The GitHub repository Pirangunter21/Milk-Bottle-Defect-Detection-Systems contains a labelled image folder "Random Forest" with 2 categories: bagus, penyok. Examples follow, each with its label.

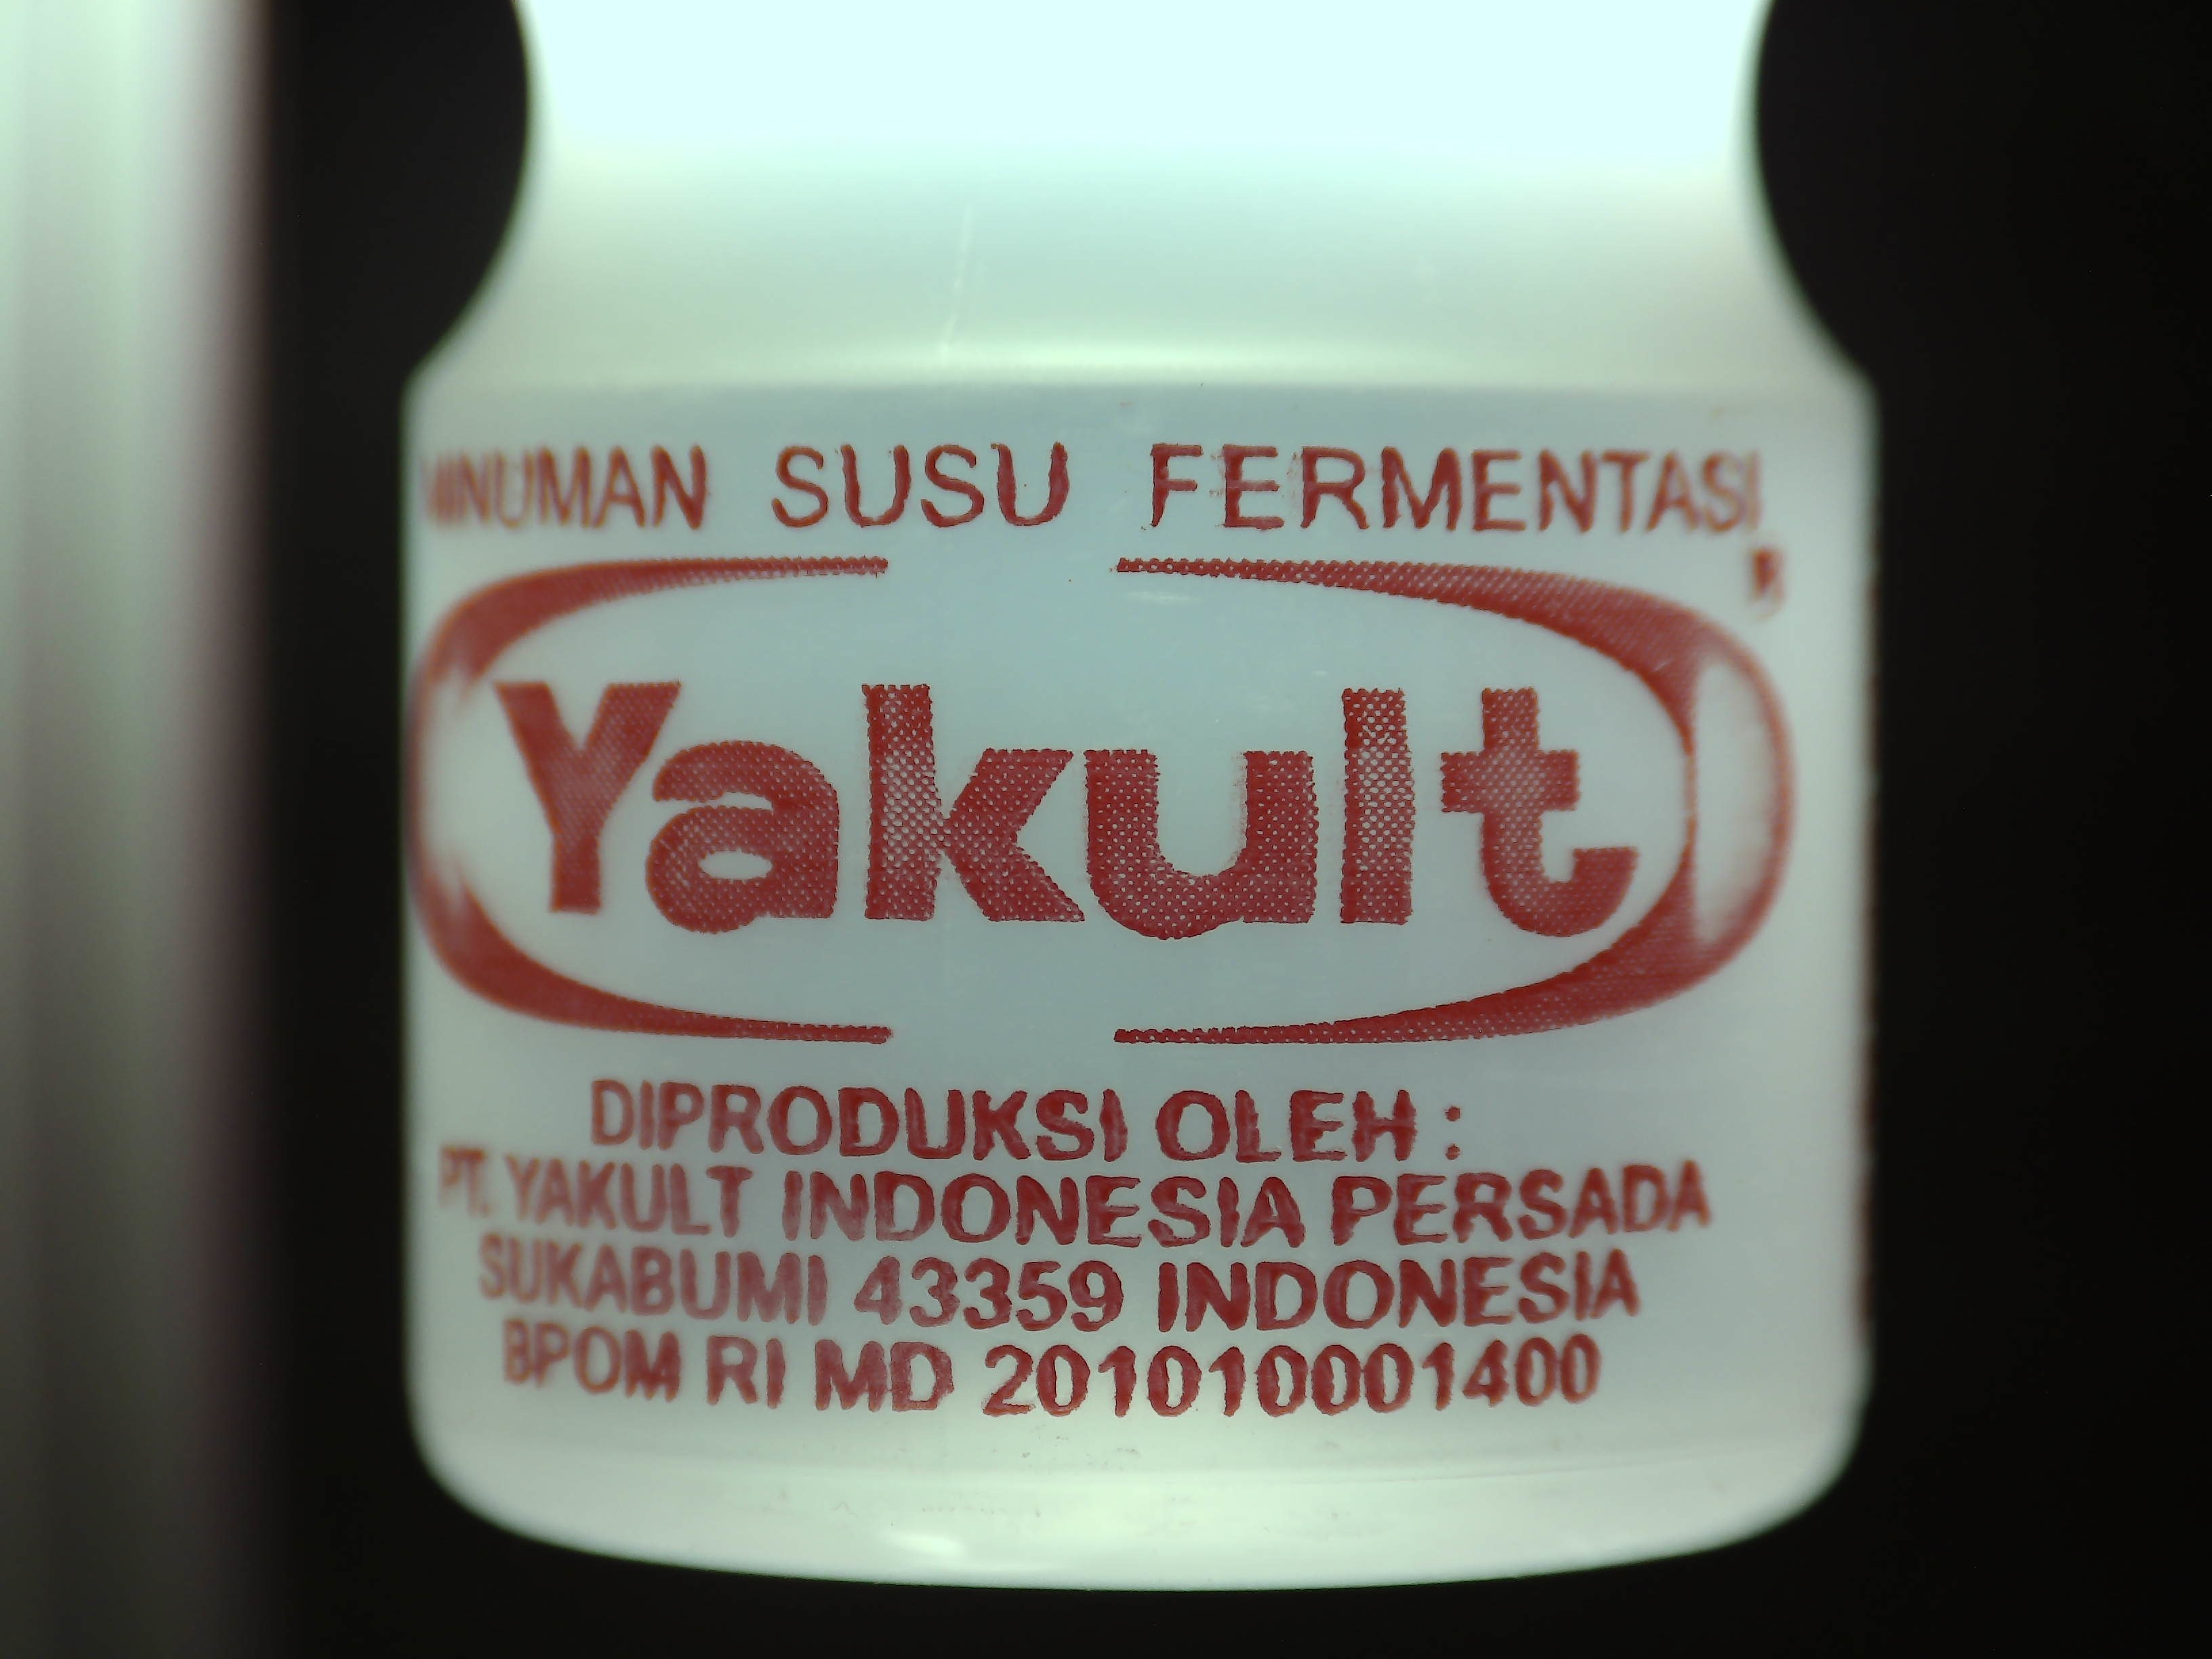
Label: bagus

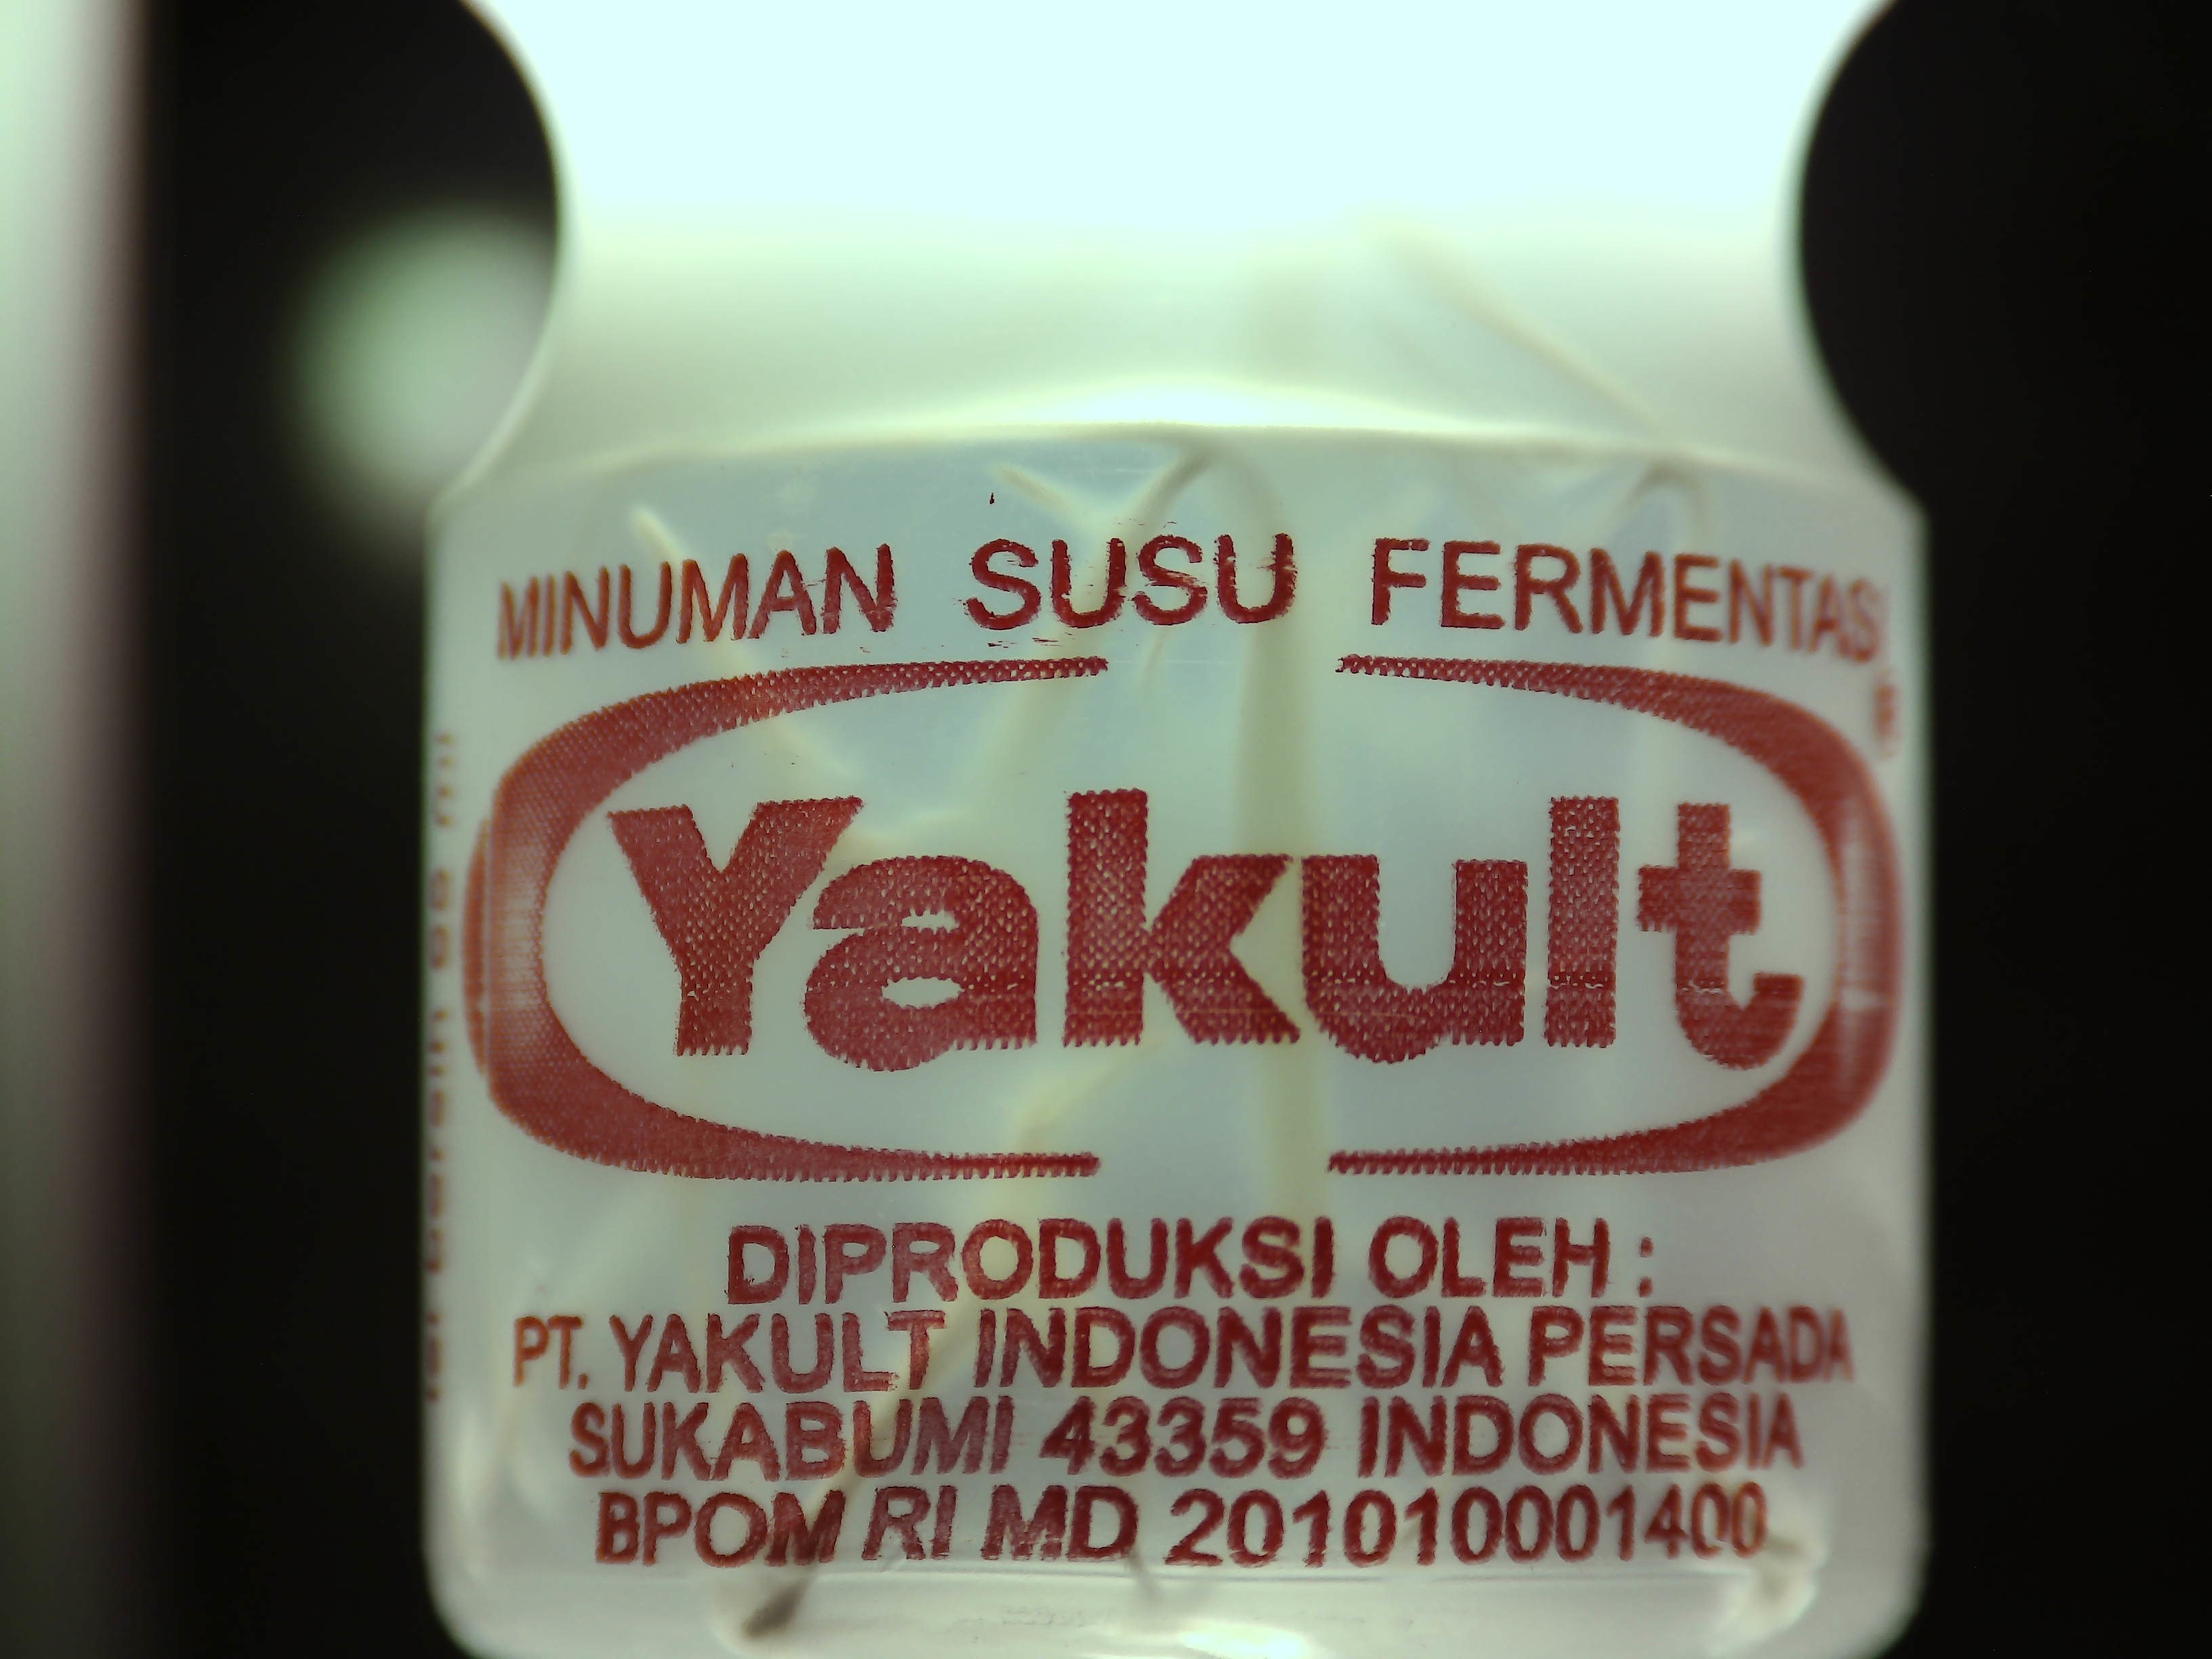
Label: penyok

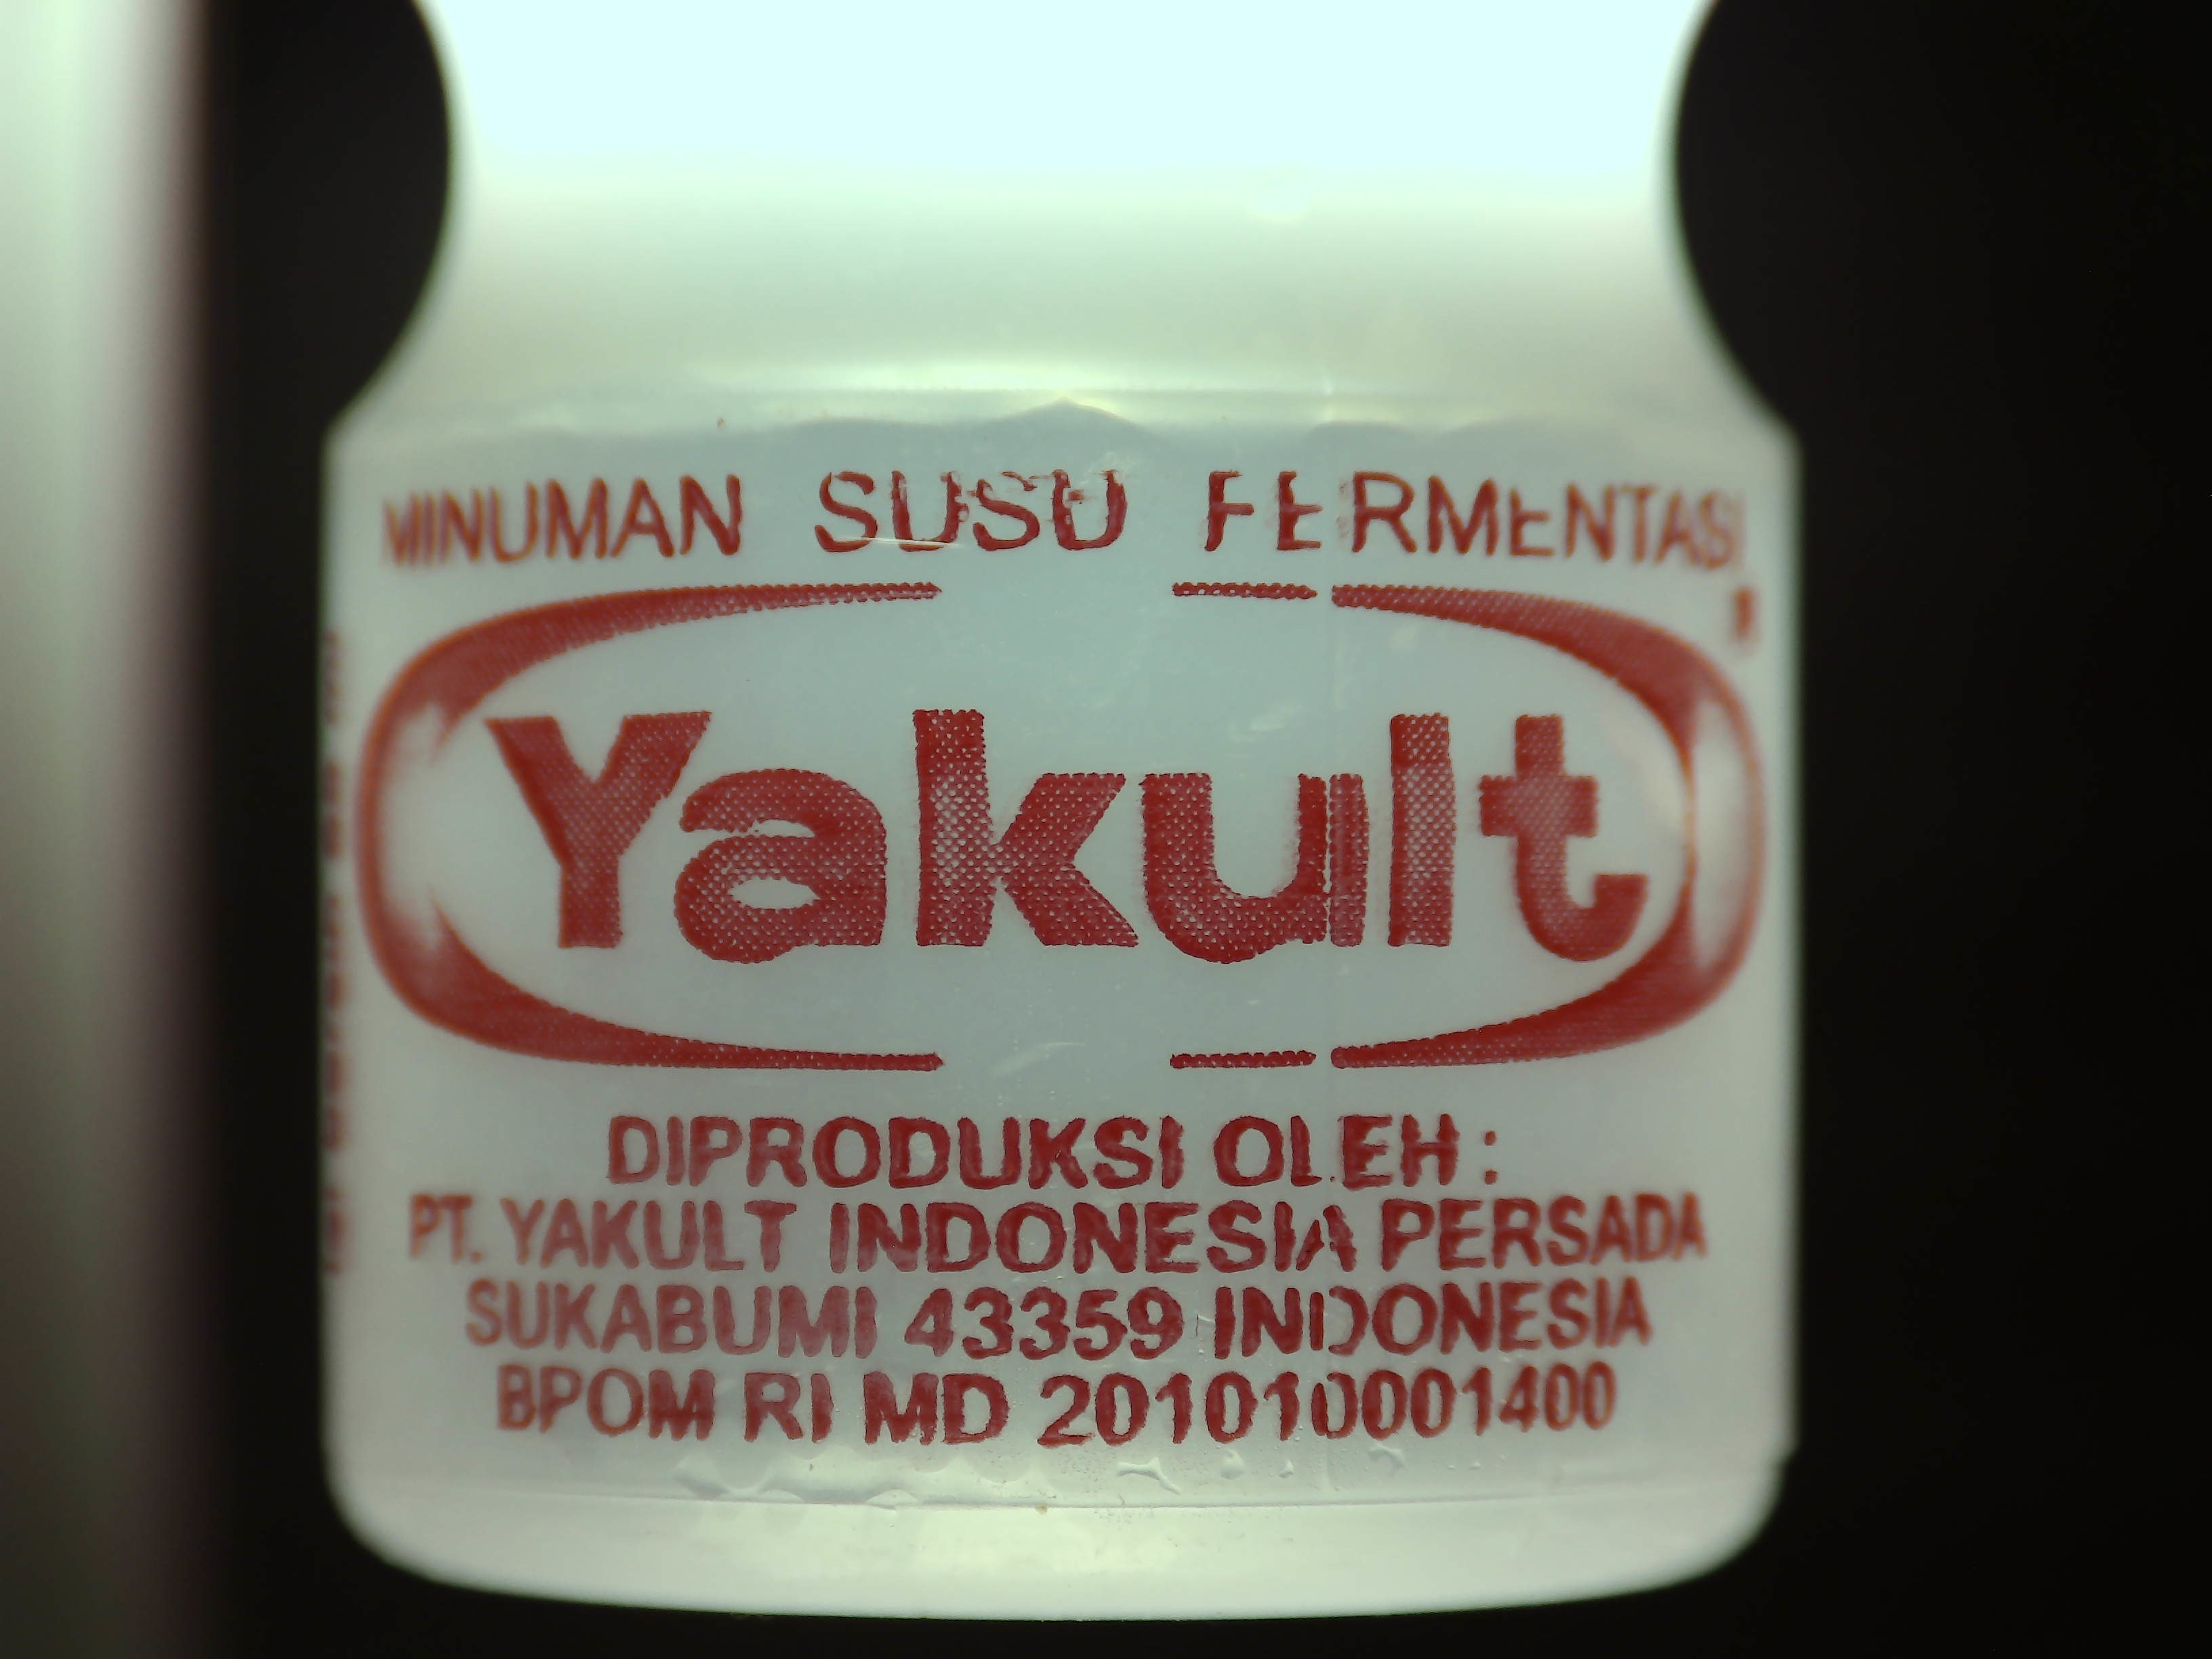
Label: bagus

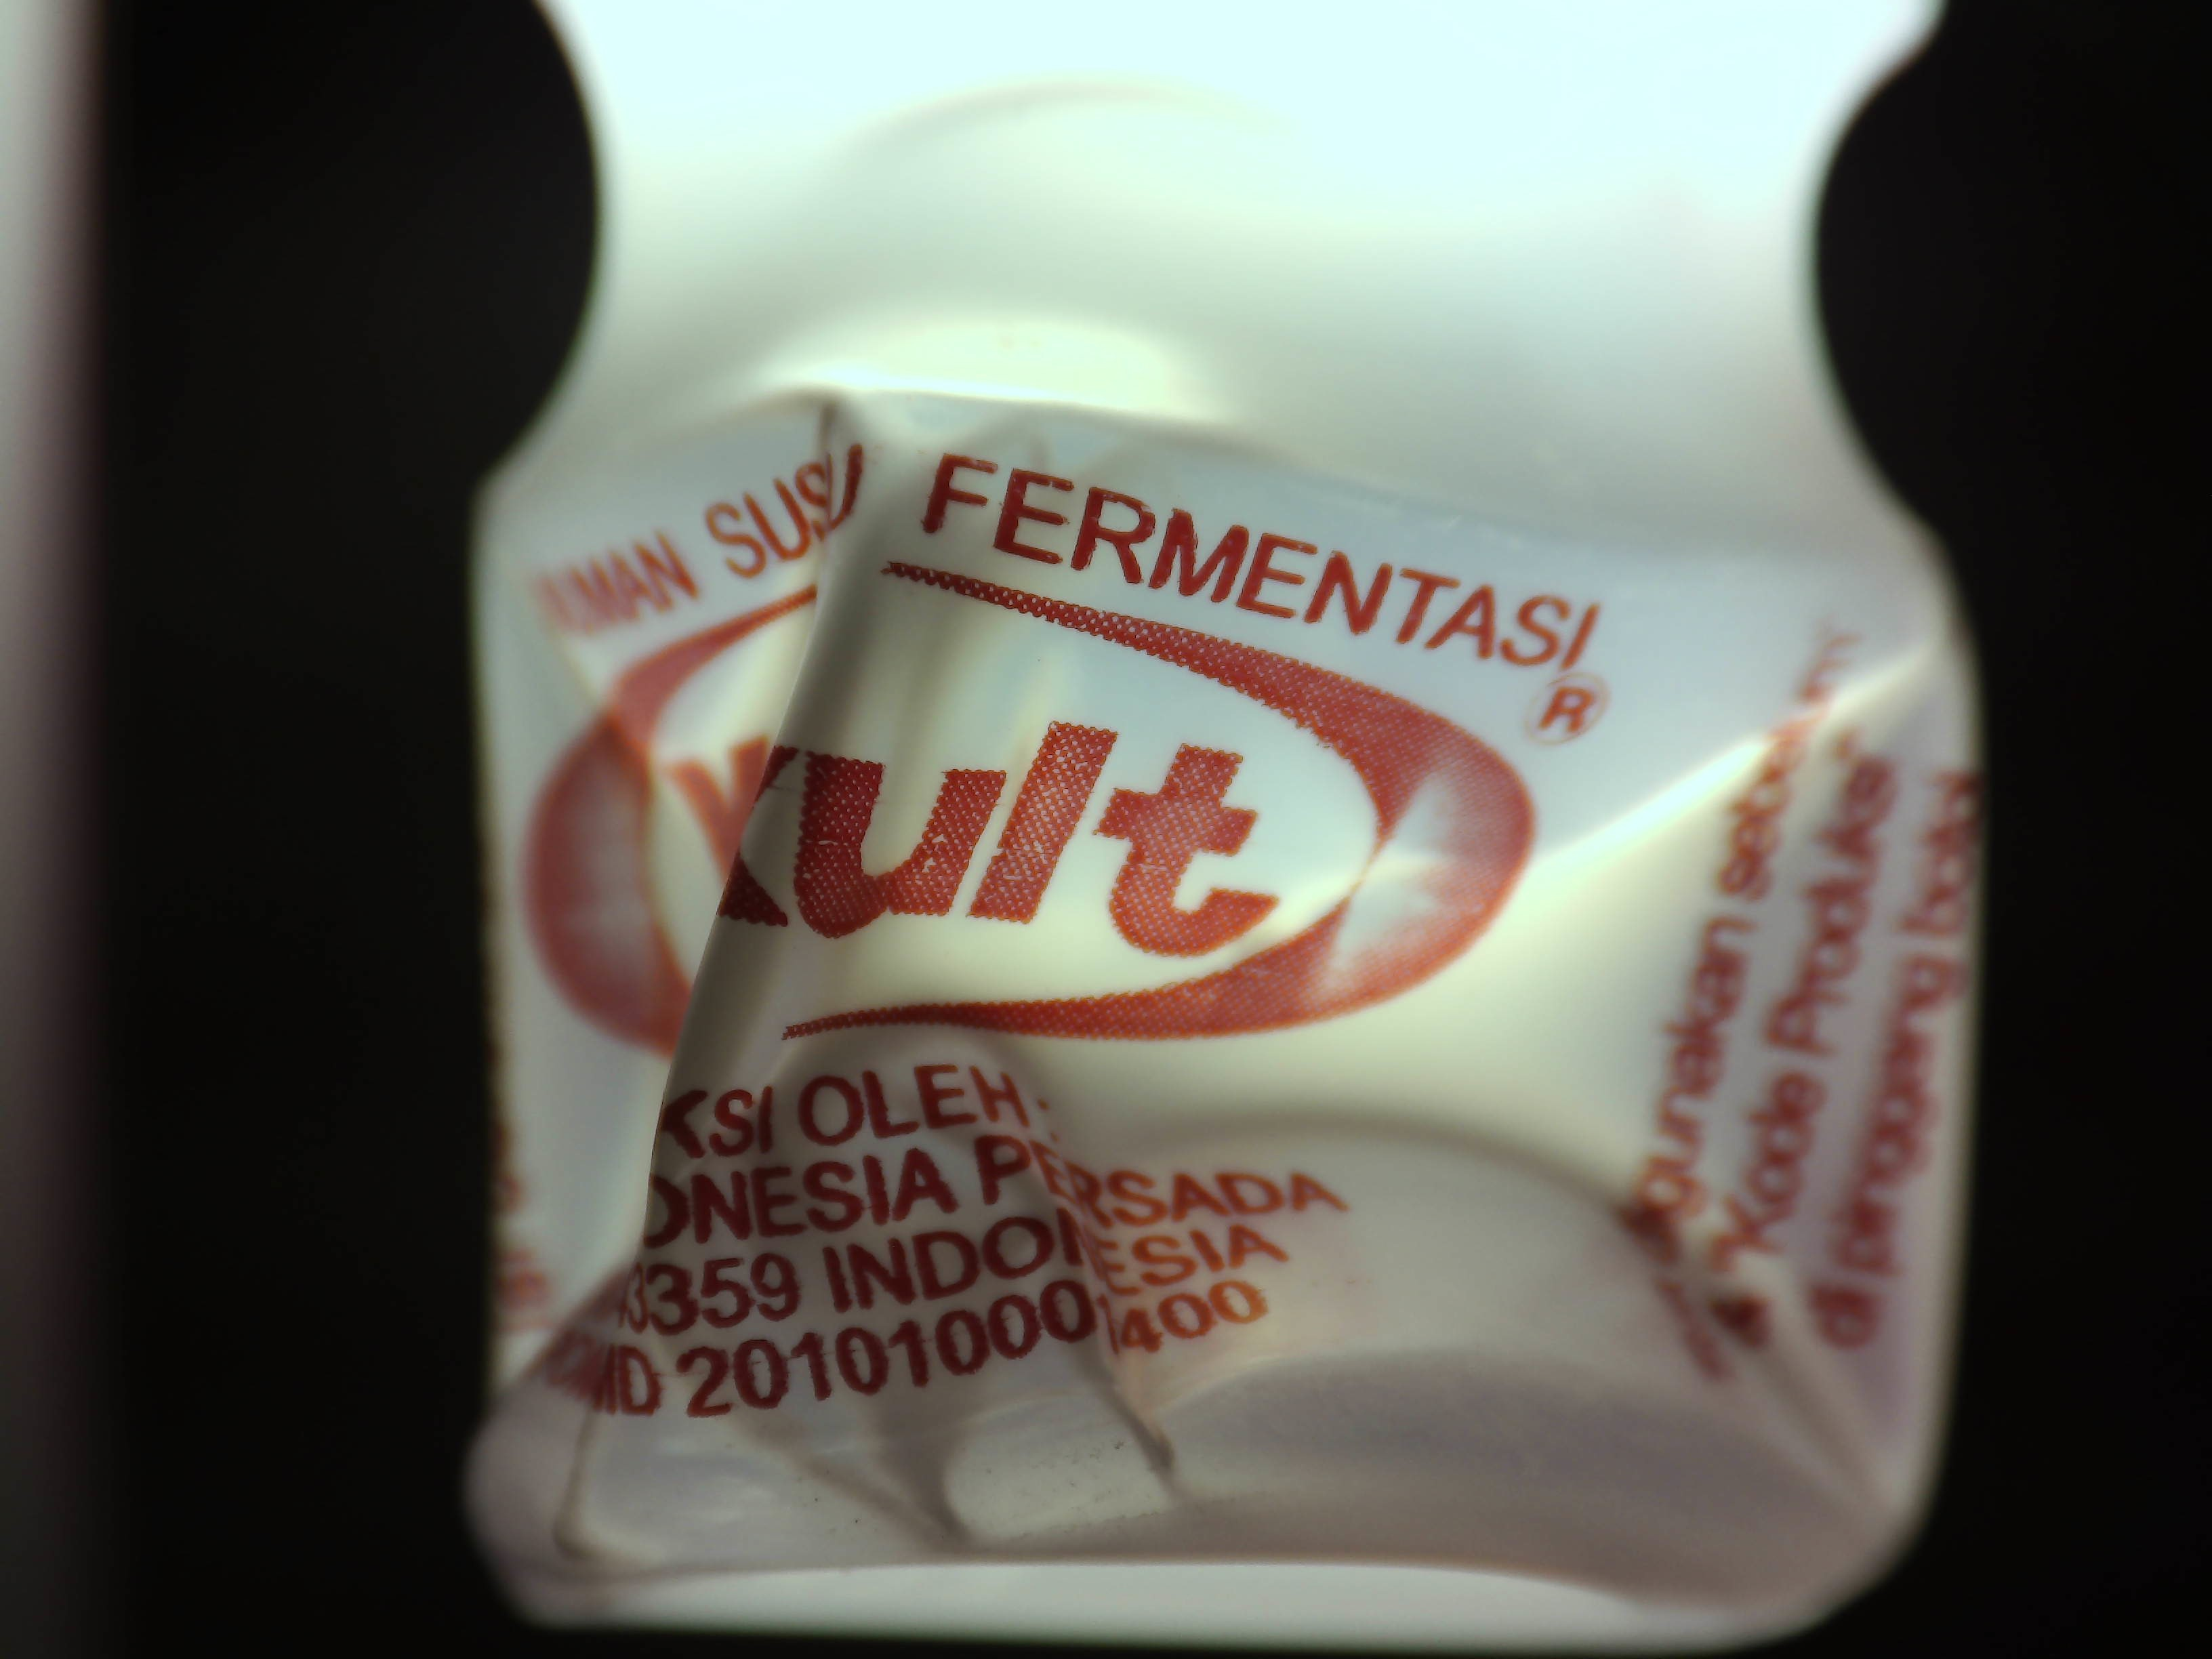
Label: penyok

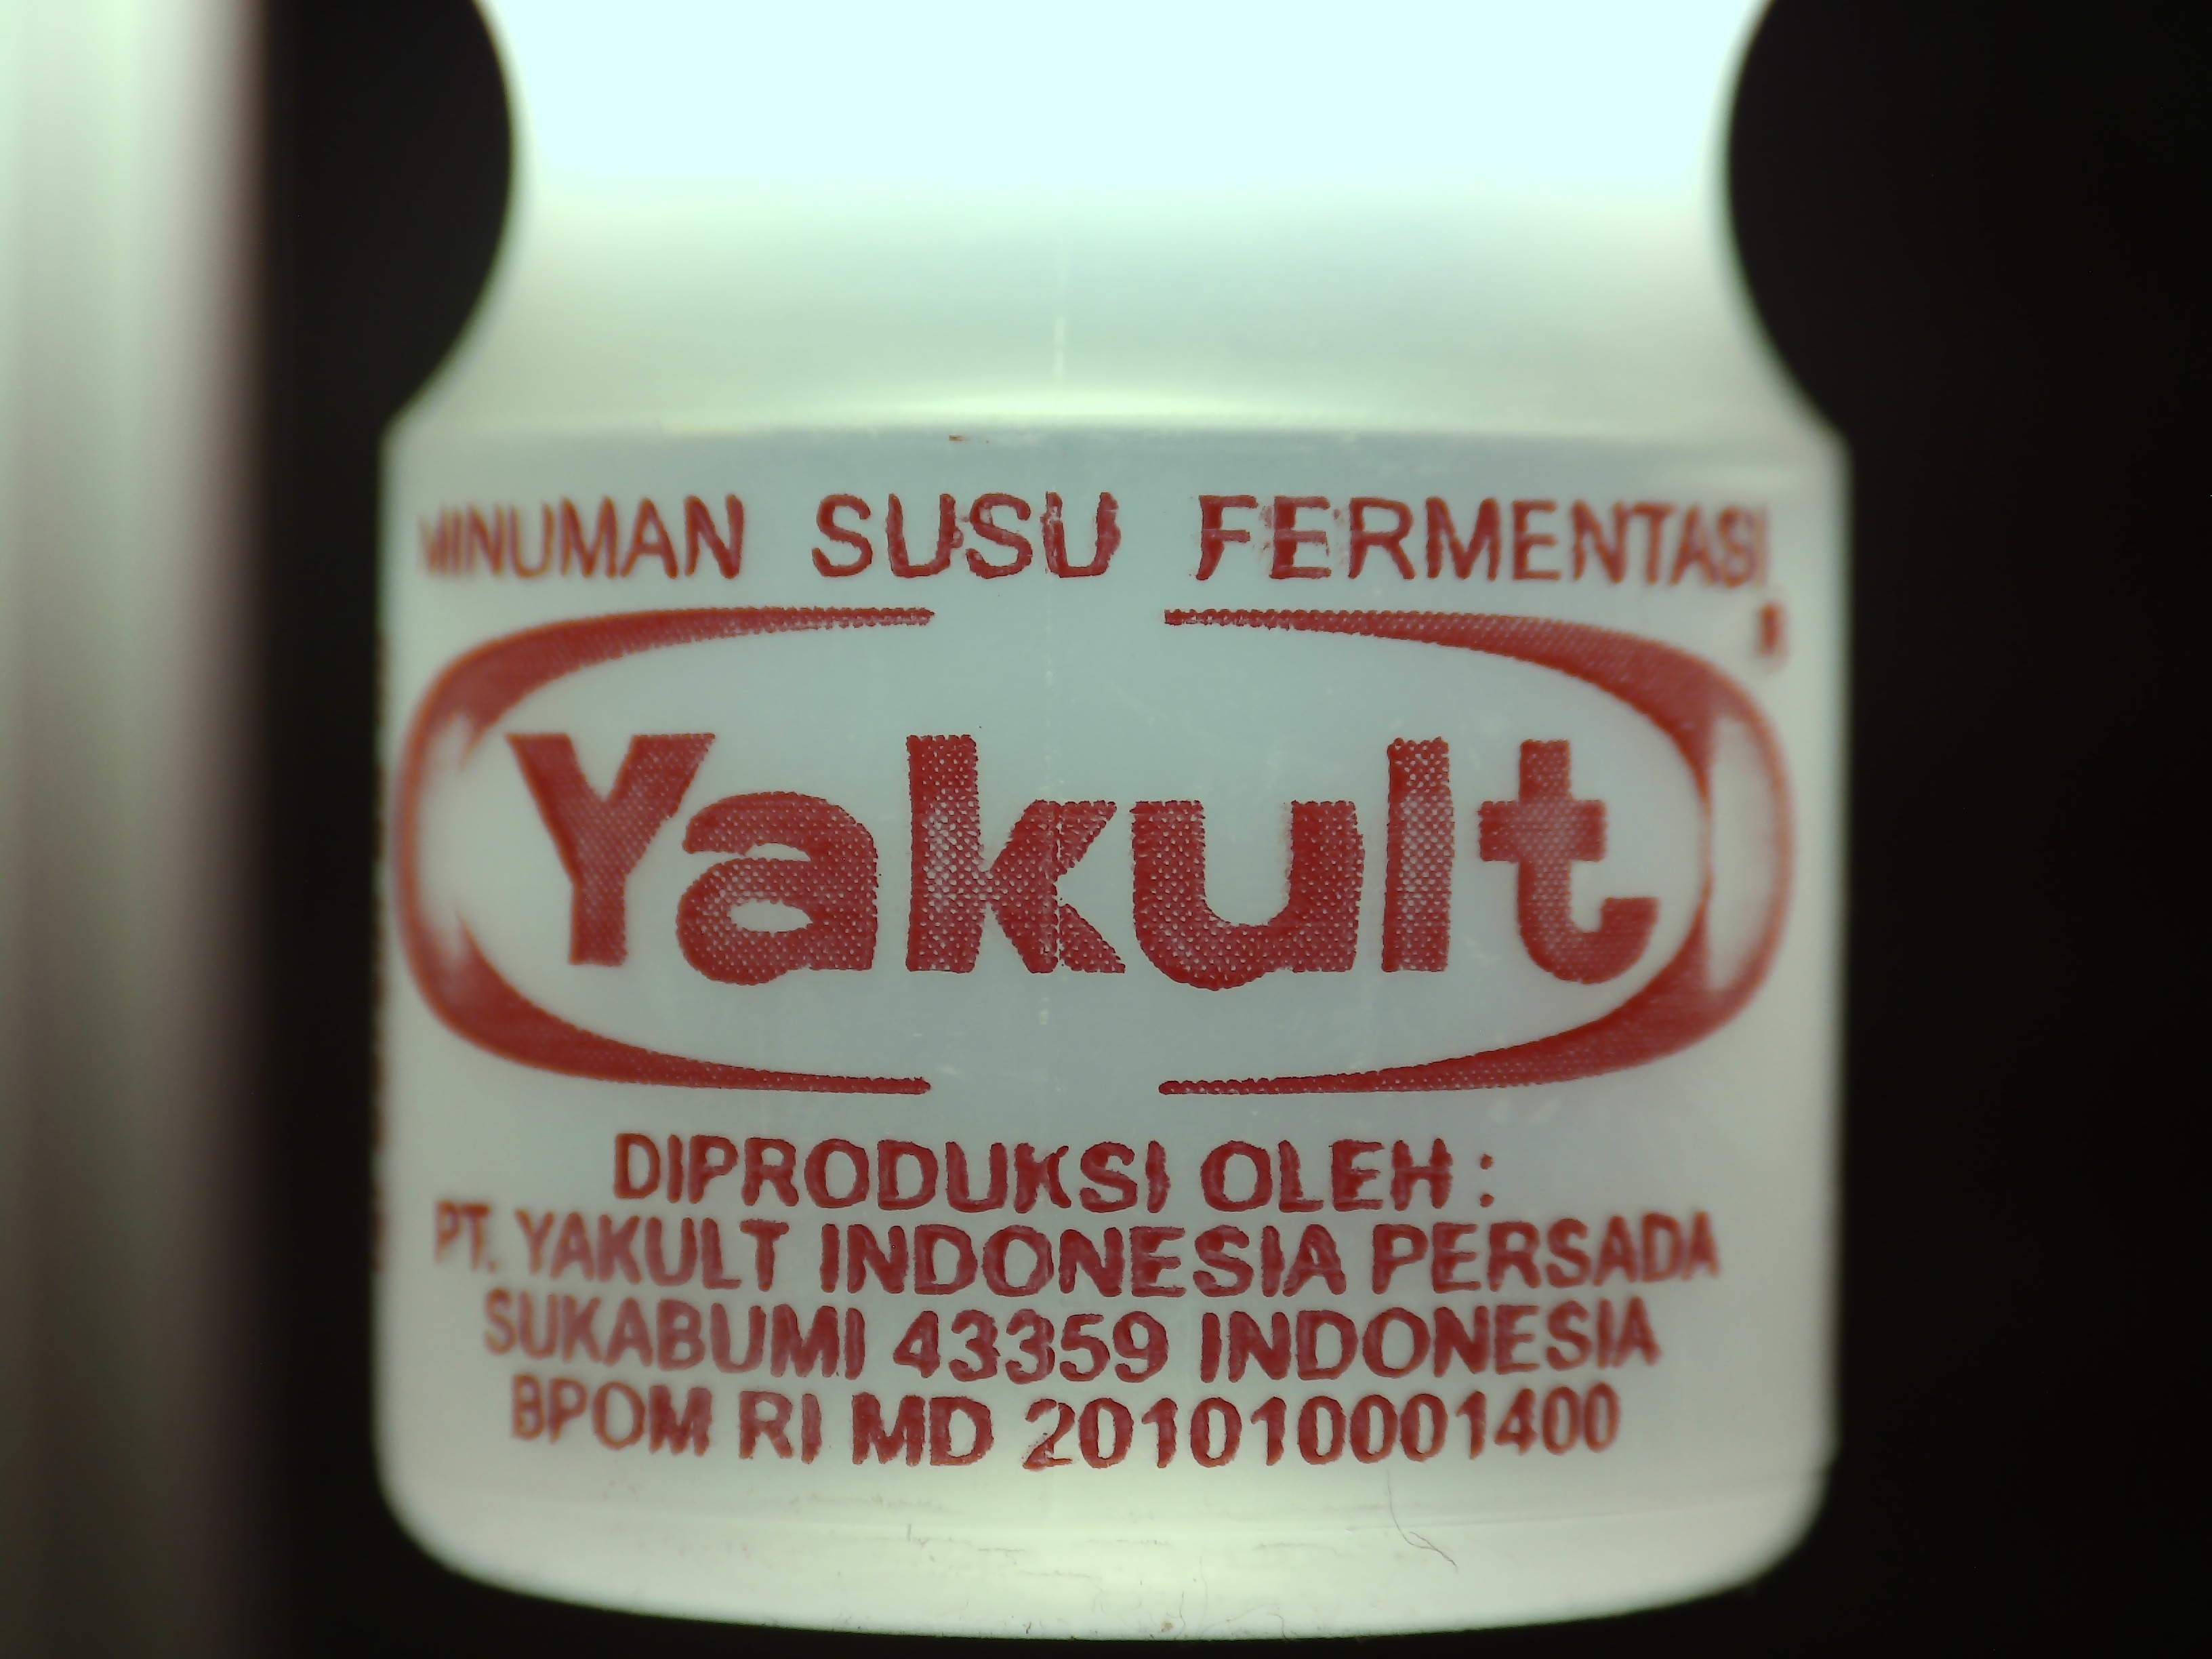
Label: bagus

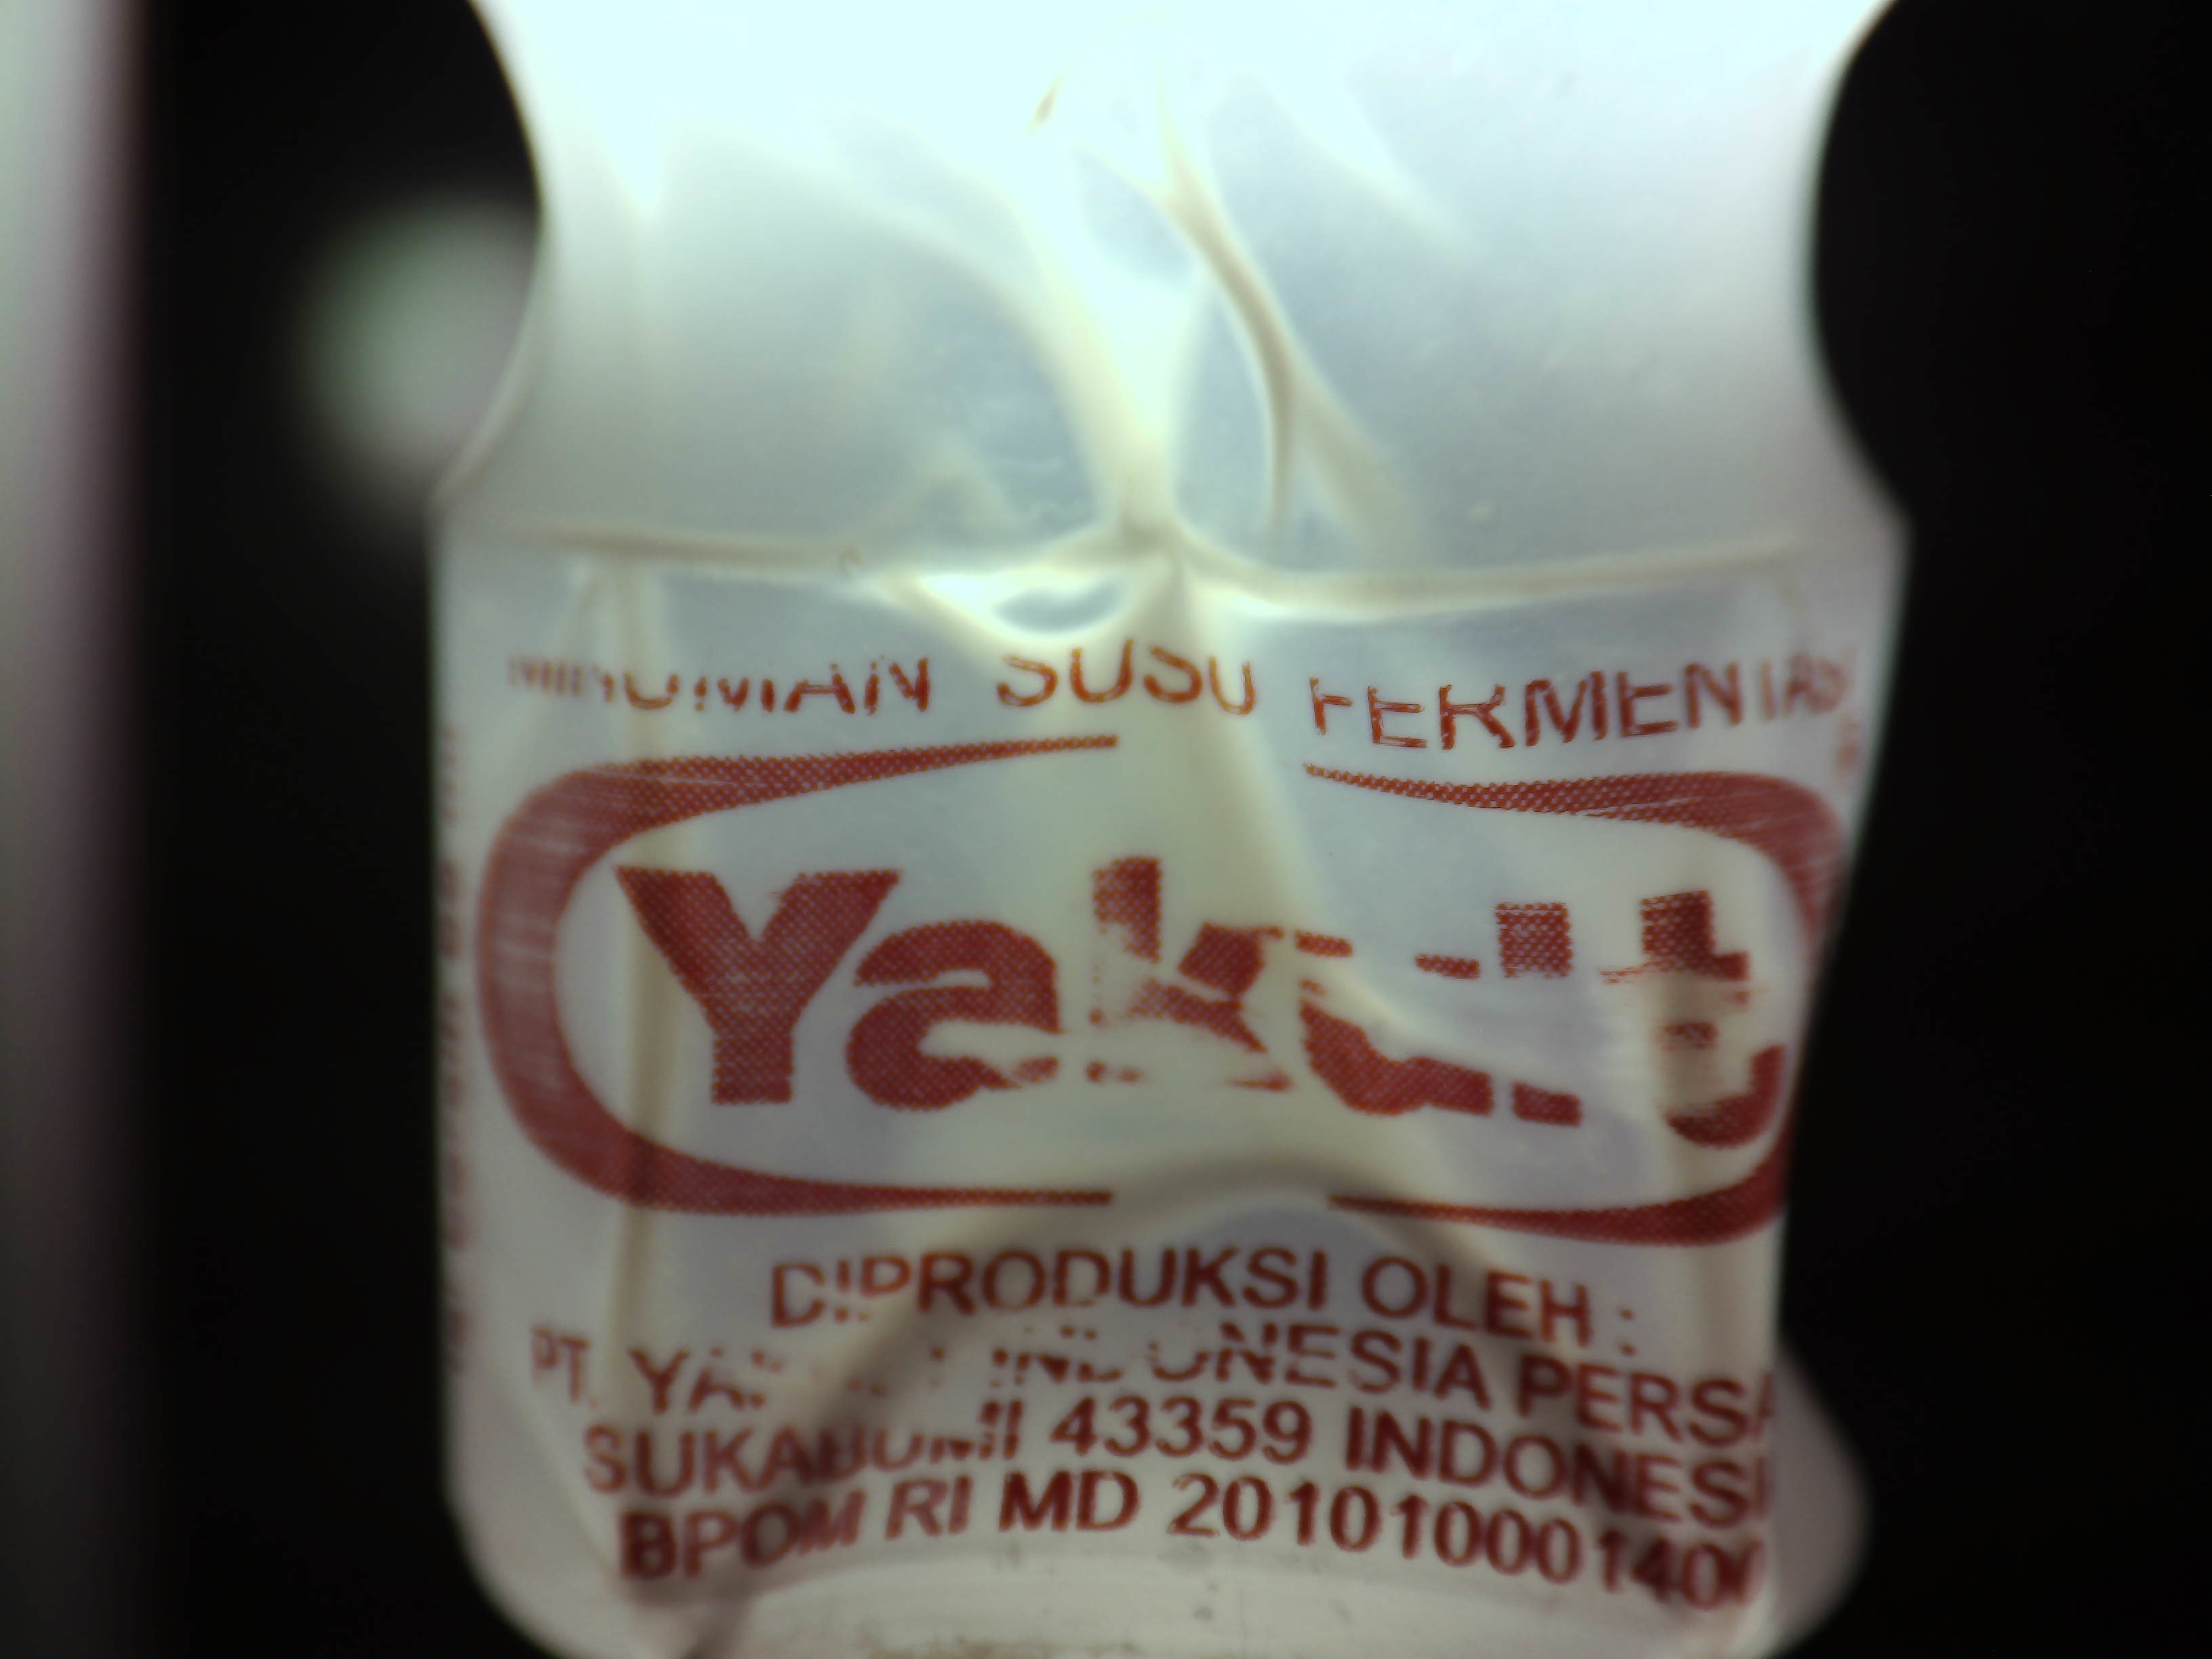
Label: penyok
